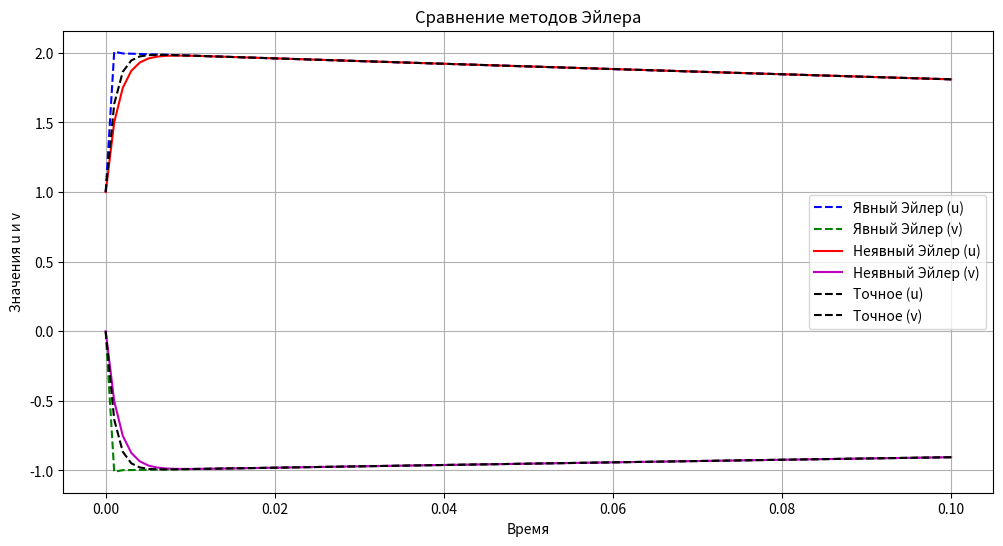

Generate this figure with matplotlib:
import numpy as np
import matplotlib.pyplot as plt

def system(t, y):
    u, v = y
    u_der = 998 * u + 1998 * v
    v_der = -999 * u - 1999 * v
    return np.array([u_der, v_der])

def exact_sol(t):
    return 2 * np.exp(-t) - np.exp(-1000 * t), np.exp(-1000 * t) - np.exp(-t)

def explicit_euler(f, y0, t):
    y = np.zeros((len(t), len(y0)))
    y[0] = y0
    for i in range(len(t) - 1):
        h = t[i + 1] - t[i]
        y[i + 1] = y[i] + h * f(t[i], y[i])
    return y

def implicit_euler(f, y0, t):
    y = np.zeros((len(t), len(y0)))
    y[0] = y0
    for i in range(len(t) - 1):
        h = t[i + 1] - t[i]
        a11 = 1 - 998 * h
        a12 = -1998 * h
        a21 = 999 * h
        a22 = 1 + 1999 * h
        det = a11 * a22 - a12 * a21
        y[i + 1] = [(a22 * y[i, 0] - a12 * y[i, 1]) / det, (-a21 * y[i, 0] + a11 * y[i, 1]) / det]
    return y

def calculate_order(method, f, y0, h):
    t_h = np.arange(0, 0.1, h)
    y_num_h = method(f, y0, t_h)[-1]
    y_exact_h = np.array(exact_sol(t_h[-1]))
    error_h = np.abs(y_num_h - y_exact_h)

    t_h2 = np.arange(0, 0.1, h / 2)
    y_num_h2 = method(f, y0, t_h2)[-1]
    y_exact_h2 = np.array(exact_sol(t_h2[-1]))
    error_h2 = np.abs(y_num_h2 - y_exact_h2)

    print(np.log2(error_h / error_h2))

if __name__ == "__main__":
    y0 = [1.0, 0.0]
    t = np.linspace(0, 0.1, 100)
    u_exact, v_exact = exact_sol(t)

    plt.figure(figsize=(12, 6))

    y_euler = explicit_euler(system, y0, t)
    plt.plot(t, y_euler[:, 0], 'b--', label='Явный Эйлер (u)')
    plt.plot(t, y_euler[:, 1], 'g--', label='Явный Эйлер (v)')

    y_implicit = implicit_euler(system, y0, t)
    plt.plot(t, y_implicit[:, 0], 'r-', label='Неявный Эйлер (u)')
    plt.plot(t, y_implicit[:, 1], 'm-', label='Неявный Эйлер (v)')

    plt.plot(t, u_exact, 'k--', label='Точное (u)')
    plt.plot(t, v_exact, 'k--', label='Точное (v)')

    plt.title('Сравнение методов Эйлера')
    plt.xlabel('Время')
    plt.ylabel('Значения u и v')
    plt.legend()
    plt.grid(True)
    plt.show()

    print("\nЯвный метод Эйлера:")
    calculate_order(explicit_euler, system, y0, 0.001)

    print("\nНеявный метод Эйлера:")
    calculate_order(implicit_euler, system, y0, 0.001)
